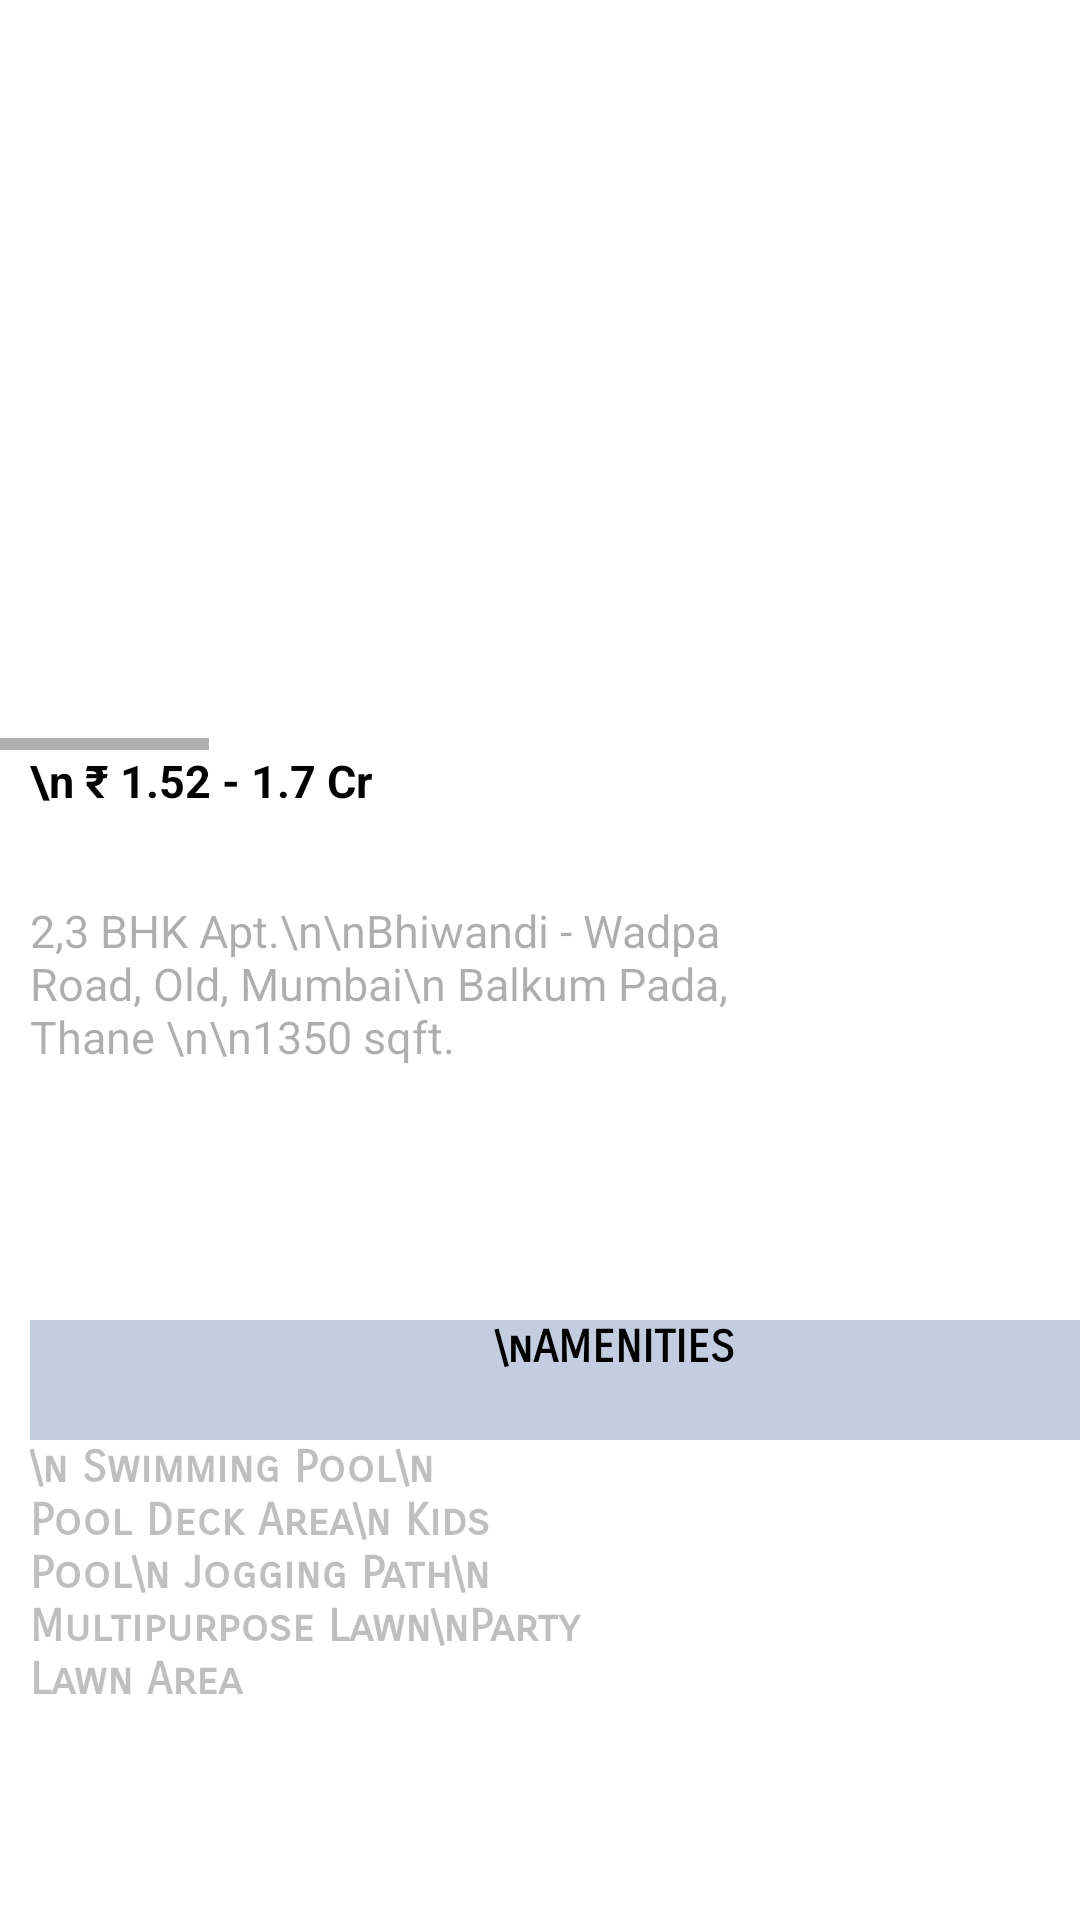

Produce the Android XML layout that renders to this screen, including the resource entries it uses.
<!-- AndroidManifest.xml: application theme Theme.EstateGurus -->
<!-- res/layout/activity_dosti_details.xml -->
<?xml version="1.0" encoding="utf-8"?>
<LinearLayout
    xmlns:android="http://schemas.android.com/apk/res/android"
    xmlns:app="http://schemas.android.com/apk/res-auto"
    xmlns:tools="http://schemas.android.com/tools"
    android:layout_width="match_parent"
    android:layout_height="match_parent"
    android:orientation="vertical"
    tools:context=".dosti_details">

    <HorizontalScrollView
        android:layout_width="wrap_content"
        android:layout_height="wrap_content">

        <LinearLayout
            android:layout_width="wrap_content"
            android:layout_height="250dp"
            android:orientation="horizontal">

            <ImageView
                android:id="@+id/imageview1"
                android:layout_width="340dp"
                android:layout_height="200dp"
                android:layout_margin="10dp"
                android:src="@drawable/dosti2" />

            <TextView
                android:id="@+id/textView3"
                android:layout_width="60dp"
                android:layout_height="32dp"
                android:text="SWIPE"
                android:textAlignment="textStart"
                android:textColor="@color/black"
                android:textSize="15dp"
                android:textStyle="bold" />

            <ImageView
                android:layout_width="340dp"
                android:layout_height="200dp"
                android:layout_margin="10dp"
                android:src="@drawable/dosti3" />

            <ImageView
                android:layout_width="340dp"
                android:layout_height="200dp"
                android:layout_margin="10dp"
                android:src="@drawable/dosti4" />

            <ImageView
                android:layout_width="340dp"
                android:layout_height="200dp"
                android:layout_margin="10dp"
                android:src="@drawable/dosti6" />

            <ImageView
                android:layout_width="340dp"
                android:layout_height="200dp"
                android:layout_margin="10dp"
                android:src="@drawable/dosti5" />


        </LinearLayout>

    </HorizontalScrollView>

    <ScrollView
        android:layout_width="410dp"
        android:layout_height="600dp">

        <LinearLayout
            android:layout_width="match_parent"
            android:layout_height="500dp"
            android:orientation="vertical">


            <TextView
                android:layout_width="wrap_content"
                android:layout_height="50dp"
                android:layout_marginStart="10dp"
                android:textStyle="bold"
                android:textColor="@color/black"
                android:fontFamily="sans-serif"
                android:textSize="15dp"
                android:text="\n ₹ 1.52 - 1.7 Cr ">
            </TextView>
            <TextView
                android:layout_width="250dp"
                android:layout_height="120dp"
                android:layout_marginStart="10dp"
                android:textColor="#51000000"
                android:fontFamily="sans-serif"
                android:textSize="15dp"
                android:text="2,3 BHK Apt.\n\nBhiwandi - Wadpa Road, Old, Mumbai\n Balkum Pada, Thane \n\n1350 sqft.">

            </TextView>

            <TextView
                android:id="@+id/txt1"
                android:layout_width="390dp"
                android:layout_height="40dp"
                android:layout_marginTop="20dp"
                android:layout_marginStart="10dp"
                android:background="#3E05367E"
                android:fontFamily="sans-serif-smallcaps"
                android:text="\nAMENITIES"
                android:textAlignment="center"
                android:textColor="@color/black"
                android:textSize="15dp"
                android:textStyle="bold">
            </TextView>

            <TextView
                android:layout_width="200dp"
                android:layout_height="190dp"
                android:textColor="#40000000"
                android:layout_marginStart="10dp"
                android:fontFamily="sans-serif-smallcaps"
                android:text="\n Swimming Pool\n Pool Deck Area\n Kids Pool\n Jogging Path\n Multipurpose Lawn\nParty Lawn Area"
                android:textSize="15dp"
                android:textStyle="bold">
            </TextView>
            <TextView
                android:layout_width="wrap_content"
                android:layout_height="wrap_content"
                android:layout_marginTop="20dp"
                android:text="\nAround This Property"
                android:textStyle="bold"
                android:textSize="20dp"
                android:fontFamily="sans-serif-smallcaps"
                android:textColor="@color/black"
                android:layout_marginStart="10dp">
            </TextView>
            <HorizontalScrollView
                android:layout_width="wrap_content"
                android:layout_height="wrap_content">

                <LinearLayout
                    android:layout_width="wrap_content"
                    android:layout_height="wrap_content"
                    android:orientation="horizontal">

                    <TextView
                        android:layout_width="120dp"
                        android:layout_height="120dp"
                        android:layout_marginTop="10dp"
                        android:layout_marginStart="10dp"
                        android:textAlignment="center"
                        android:background="#12000000"
                        android:text="\nHEALTHCARE \n\n\nSuburban India Pvt Ltd \n\n\n2.57km"
                        android:textColor="#81000000"
                        android:shadowColor="@color/black">
                    </TextView>

                    <TextView
                        android:layout_width="120dp"
                        android:layout_height="120dp"
                        android:layout_marginTop="10dp"
                        android:layout_marginStart="10dp"
                        android:textAlignment="center"
                        android:background="#12000000"
                        android:text="\nSHOPPING \n\n\nLodha Boulevard  \n\n\n0.33km"
                        android:textColor="#81000000"
                        android:shadowColor="@color/black">
                    </TextView>
                    <TextView
                        android:layout_width="120dp"
                        android:layout_height="120dp"
                        android:layout_marginTop="10dp"
                        android:layout_marginStart="10dp"
                        android:textAlignment="center"
                        android:background="#12000000"
                        android:text="\nGROCERIES \n\n\nThane Naturals  \n\n\n0.47km"
                        android:textColor="#81000000"
                        android:shadowColor="@color/black">
                    </TextView>
                    <TextView
                        android:layout_width="120dp"
                        android:layout_height="120dp"
                        android:layout_marginTop="10dp"
                        android:layout_marginStart="10dp"
                        android:textAlignment="center"
                        android:background="#12000000"
                        android:text="\nSHOPPING \n\n\nLodha Boulevard  Ltd \n\n\n0.33km"
                        android:textColor="#81000000"
                        android:shadowColor="@color/black">
                    </TextView>
                    <TextView
                        android:layout_width="120dp"
                        android:layout_height="120dp"
                        android:layout_marginTop="10dp"
                        android:layout_marginStart="10dp"
                        android:textAlignment="center"
                        android:background="#12000000"
                        android:text="\nBANKS \n\n\nCentral Bank of India ATM   \n\n\n0.40km"
                        android:textColor="#81000000"
                        android:shadowColor="@color/black">
                    </TextView>
                    <TextView
                        android:layout_width="120dp"
                        android:layout_height="120dp"
                        android:layout_marginTop="10dp"
                        android:layout_marginStart="10dp"
                        android:textAlignment="center"
                        android:background="#12000000"
                        android:text="\nPARKS \n\n\nOvalekar Wadi Butterfly Garden   \n\n\n0.33km"
                        android:textColor="#81000000"
                        android:shadowColor="@color/black">
                    </TextView>
                    <TextView
                        android:layout_width="120dp"
                        android:layout_height="120dp"
                        android:layout_marginTop="10dp"
                        android:layout_marginStart="10dp"
                        android:textAlignment="center"
                        android:background="#12000000"
                        android:text="\nCINEMAS \n\n\nGanesh Cinema \n\n\n2.18km"
                        android:textColor="#81000000">
                    </TextView>
                </LinearLayout>
            </HorizontalScrollView>
            <ScrollView
                android:layout_width="410dp"
                android:layout_height="230dp">

                <LinearLayout
                    android:layout_width="match_parent"
                    android:layout_height="300dp"
                    android:orientation="vertical">
                    <TextView
                        android:layout_width="390dp"
                        android:layout_height="wrap_content"
                        android:textSize="20dp"
                        android:layout_marginTop="20dp"
                        android:textColor="@color/black"
                        android:layout_marginStart="10dp"
                        android:text="\nTo Contact Click on Button and Send a Mail!!"
                        android:textStyle="bold"
                        android:fontFamily="sans-serif-smallcaps"/>
                    <TextView
                        android:layout_width="390dp"
                        android:layout_height="wrap_content"
                        android:textSize="20dp"
                        android:layout_marginTop="20dp"
                        android:textColor="@color/black"
                        android:layout_marginStart="10dp"
                        android:text="\nEMAIL - info@dostirealty.com"
                        android:textStyle="bold"
                        android:fontFamily="sans-serif-smallcaps"/>
                    <Button
                        android:id="@+id/button1"
                        android:layout_width="390dp"
                        android:layout_height="wrap_content"
                        android:layout_marginStart="10dp"
                        android:layout_marginTop="20dp"
                        android:textColor="@color/black"
                        android:text="CLICK HERE"
                        android:textAlignment="center"
                        android:background="#6D05367E"/>
                </LinearLayout>
            </ScrollView>
        </LinearLayout>
    </ScrollView>




</LinearLayout>
<!-- resources referenced by this layout -->
<resources>
  <color name="black">#FF000000</color>
  <!-- drawable dosti3: jpg bitmap (drawable, 9555 bytes) -->
  <!-- drawable dosti4: jpg bitmap (drawable, 12015 bytes) -->
  <!-- drawable dosti5: jpg bitmap (drawable, 159467 bytes) -->
  <!-- drawable dosti6: jpg bitmap (drawable, 7610 bytes) -->
  <style name="Theme.EstateGurus" parent="Theme.MaterialComponents.DayNight.NoActionBar">
          
          <item name="colorPrimary">@color/purple_500</item>
          <item name="colorPrimaryVariant">@color/purple_700</item>
          <item name="colorOnPrimary">@color/white</item>
          
          <item name="colorSecondary">@color/teal_200</item>
          <item name="colorSecondaryVariant">@color/teal_700</item>
          <item name="colorOnSecondary">@color/black</item>
          
          <item name="android:statusBarColor" tools:targetApi="l">?attr/colorPrimaryVariant</item>
          
      </style>
  <color name="purple_500">#FF6200EE</color>
  <color name="purple_700">#FF3700B3</color>
  <color name="white">#FFFFFFFF</color>
  <color name="teal_200">#FF03DAC5</color>
  <color name="teal_700">#FF018786</color>
</resources>
